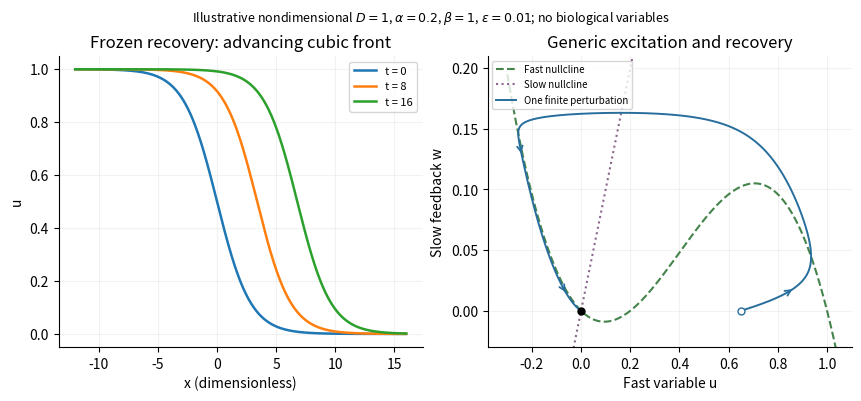

This chart was generated by the following Python code:
"""Original generic cubic-front profiles and fast-slow phase trajectory."""
import numpy as np
import matplotlib.pyplot as plt

def local_rhs(y,alpha=.2,beta=1.,eps=.01):
 u,w=y;return np.array([u*(1-u)*(u-alpha)-w,eps*(u-beta*w)])
def trajectory(T=450.,dt=.02):
 out=np.empty((round(T/dt)+1,2));out[0]=[.65,0]
 for j in range(len(out)-1):
  y=out[j];k1=local_rhs(y);k2=local_rhs(y+dt*k1/2);k3=local_rhs(y+dt*k2/2);k4=local_rhs(y+dt*k3);out[j+1]=y+dt*(k1+2*k2+2*k3+k4)/6
 return out

def main():
 plt.rcParams.update({'font.size':10})
 fig,ax=plt.subplots(1,2,figsize=(8.5,3.9),layout='constrained');x=np.linspace(-12,16,700);alpha=.2;speed=np.sqrt(.5)*(1-2*alpha)
 for t in [0.,8.,16.]:ax[0].plot(x,1/(1+np.exp((x-speed*t)/np.sqrt(2))),lw=1.8,label=f't = {t:g}')
 ax[0].set(xlabel='x (dimensionless)',ylabel='u',title='Frozen recovery: advancing cubic front');ax[0].legend(fontsize=8)
 u=np.linspace(-.3,1.1,500);ax[1].plot(u,u*(1-u)*(u-.2),'--',c='#44844c',label='Fast nullcline');ax[1].plot(u,u,':',c='#8b668e',label='Slow nullcline')
 tr=trajectory();ax[1].plot(tr[:,0],tr[:,1],c='#286e9c',lw=1.4,label='One finite perturbation')
 for j in [100,1700,4500]:ax[1].annotate('',tr[j+25],tr[j],arrowprops={'arrowstyle':'->','color':'#286e9c','lw':1.3})
 ax[1].scatter([0],[0],c='black',s=25,zorder=5);ax[1].scatter([tr[0,0]],[tr[0,1]],facecolor='white',edgecolor='#286e9c',s=25,zorder=5)
 ax[1].set(xlim=(-.38,1.1),ylim=(-.03,.21),xlabel='Fast variable u',ylabel='Slow feedback w',title='Generic excitation and recovery');ax[1].legend(fontsize=7,loc='upper left')
 for p in ax:p.grid(alpha=.16);p.spines[['top','right']].set_visible(False)
 fig.suptitle(r'Illustrative nondimensional $D=1$, $\alpha=0.2$, $\beta=1$, $\varepsilon=0.01$; no biological variables',fontsize=9)
 fig.savefig('paper-1-excitable-fronts.png',dpi=170,facecolor='white');plt.close(fig)
if __name__=='__main__':main()
